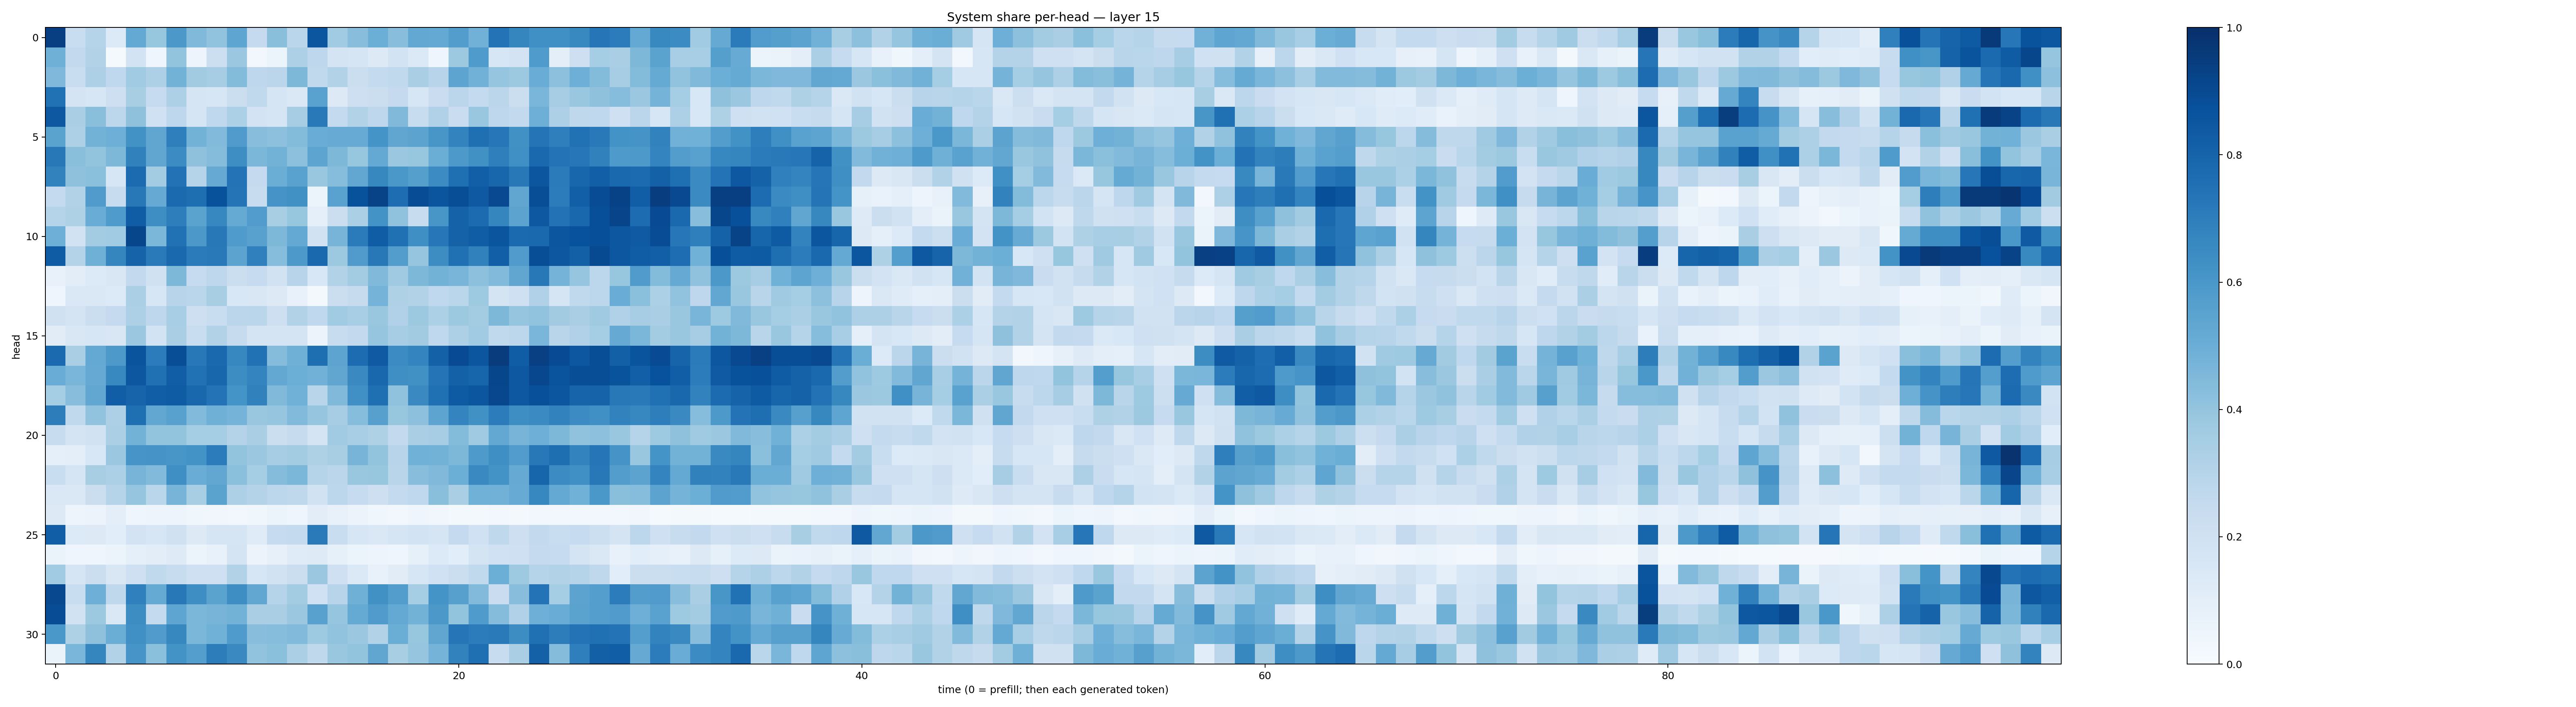

Values plotted in this chart, from the file beside it:
0.93941295, 0.23130995, 0.30039376, 0.1328306, 0.5215744, 0.39102823, 0.5955896, 0.4464366, 0.4048304, 0.5352705, 0.25078118, 0.42346007, 0.28761908, 0.8541522, 0.36439806, 0.42608893, 0.49938464, 0.4270974, 0.52687186, 0.52289325, 0.57104903, 0.48419663, 0.738535, 0.6687711
0.4894, 0.2594, 0.3134, 0.01317, 0.1872, 0.04522, 0.401, 0.04781, 0.2184, 0.3791, 0.0241, 0.06171, 0.325, 0.2735, 0.1736, 0.1648, 0.1257, 0.1837, 0.1394, 0.04556, 0.3753, 0.5824, 0.1595, 0.1799
0.453, 0.2335, 0.3261, 0.2669, 0.3654, 0.3255, 0.4782, 0.3615, 0.3504, 0.4397, 0.2769, 0.285, 0.4551, 0.2628, 0.3163, 0.2254, 0.2554, 0.2635, 0.3382, 0.2958, 0.5423, 0.4809, 0.3984, 0.3754
0.748, 0.173, 0.164, 0.2131, 0.3402, 0.2477, 0.3254, 0.1711, 0.1587, 0.219, 0.2644, 0.1684, 0.1453, 0.552, 0.13, 0.2138, 0.2223, 0.253, 0.1621, 0.2297, 0.2839, 0.2557, 0.285, 0.2239
0.8459, 0.3363, 0.4243, 0.2793, 0.4124, 0.2016, 0.2756, 0.1712, 0.2694, 0.329, 0.1832, 0.1654, 0.3508, 0.7166, 0.2577, 0.3126, 0.2759, 0.4489, 0.2409, 0.3188, 0.2276, 0.3834, 0.2746, 0.2612
0.5507, 0.3249, 0.4782, 0.4952, 0.6212, 0.5348, 0.6938, 0.4774, 0.4423, 0.5799, 0.4274, 0.4143, 0.4375, 0.5057, 0.5083, 0.5086, 0.6161, 0.5331, 0.5458, 0.6046, 0.6782, 0.7574, 0.7234, 0.6262
0.7209, 0.4236, 0.4008, 0.4567, 0.6852, 0.5323, 0.6465, 0.4137, 0.4372, 0.6375, 0.4606, 0.4801, 0.4167, 0.5411, 0.4537, 0.3931, 0.5217, 0.3827, 0.3938, 0.5012, 0.5927, 0.6273, 0.6935, 0.6324
0.6826, 0.411, 0.4185, 0.1577, 0.771, 0.3575, 0.746, 0.3044, 0.5131, 0.742, 0.2533, 0.5007, 0.5508, 0.3855, 0.4331, 0.5307, 0.6612, 0.6002, 0.5664, 0.6463, 0.757, 0.8169, 0.7928, 0.719
0.2565, 0.3154, 0.5817, 0.2381, 0.7203, 0.5133, 0.774, 0.7583, 0.8694, 0.7363, 0.2373, 0.6119, 0.6256, 0.05985, 0.5525, 0.8697, 0.9235, 0.7651, 0.8898, 0.8566, 0.8845, 0.8409, 0.8985, 0.535
0.2978, 0.3233, 0.507, 0.5857, 0.8264, 0.6391, 0.697, 0.5479, 0.6666, 0.5179, 0.5779, 0.342, 0.3945, 0.08626, 0.2201, 0.3341, 0.6173, 0.4088, 0.2391, 0.6054, 0.8059, 0.7714, 0.6683, 0.5461
0.4952, 0.1939, 0.3579, 0.3642, 0.9102, 0.4574, 0.7468, 0.5968, 0.7205, 0.5854, 0.557, 0.4544, 0.5225, 0.1941, 0.4714, 0.7085, 0.8275, 0.7521, 0.6337, 0.7228, 0.8058, 0.828, 0.8574, 0.7743
0.8308, 0.3055, 0.4886, 0.6699, 0.8011, 0.7145, 0.7796, 0.7102, 0.7178, 0.5456, 0.6886, 0.4306, 0.5915, 0.7816, 0.3767, 0.5804, 0.7202, 0.5719, 0.3956, 0.6431, 0.7502, 0.6836, 0.8189, 0.5812
0.07138, 0.103, 0.1352, 0.1494, 0.2602, 0.1953, 0.4537, 0.2492, 0.2744, 0.2231, 0.2485, 0.1893, 0.2952, 0.1559, 0.312, 0.3591, 0.4454, 0.3697, 0.4565, 0.48, 0.4661, 0.417, 0.4448, 0.5317
0.04492, 0.143, 0.1456, 0.1331, 0.3359, 0.1595, 0.2939, 0.2884, 0.3408, 0.1548, 0.1503, 0.1294, 0.07123, 0.01696, 0.224, 0.2455, 0.4735, 0.324, 0.313, 0.2689, 0.2853, 0.3734, 0.1731, 0.204
0.1956, 0.1774, 0.2229, 0.2522, 0.3275, 0.2761, 0.3464, 0.2137, 0.2327, 0.2847, 0.2871, 0.2113, 0.3131, 0.2665, 0.3656, 0.3459, 0.3888, 0.3167, 0.3782, 0.3303, 0.3751, 0.3575, 0.4545, 0.3946
0.1098, 0.1499, 0.1616, 0.152, 0.3792, 0.1854, 0.3383, 0.2335, 0.311, 0.2456, 0.172, 0.1727, 0.1773, 0.05532, 0.2415, 0.261, 0.3954, 0.3508, 0.3609, 0.2679, 0.3251, 0.364, 0.2634, 0.2779
0.7744, 0.3384, 0.5201, 0.5904, 0.8628, 0.7069, 0.8854, 0.7191, 0.7782, 0.6665, 0.7481, 0.4374, 0.4904, 0.7613, 0.5427, 0.7671, 0.8365, 0.6484, 0.6753, 0.8109, 0.8931, 0.8517, 0.9528, 0.8277
0.5073, 0.4609, 0.5148, 0.6564, 0.8511, 0.7512, 0.8208, 0.7483, 0.7922, 0.6407, 0.6752, 0.525, 0.5, 0.4834, 0.5324, 0.6539, 0.7863, 0.6352, 0.6263, 0.7377, 0.8109, 0.7932, 0.9115, 0.8456
0.352, 0.4278, 0.5278, 0.8204, 0.7999, 0.824, 0.8317, 0.7878, 0.7395, 0.6146, 0.6861, 0.4461, 0.485, 0.2926, 0.4469, 0.6327, 0.7556, 0.4068, 0.656, 0.7529, 0.8333, 0.8533, 0.9094, 0.8449
0.7009, 0.2624, 0.4034, 0.3265, 0.7545, 0.528, 0.5573, 0.4424, 0.4921, 0.4754, 0.3842, 0.3981, 0.4426, 0.395, 0.3502, 0.4311, 0.56, 0.3922, 0.4143, 0.5425, 0.6745, 0.6251, 0.7039, 0.6384
0.2346, 0.1722, 0.1946, 0.3359, 0.4803, 0.4006, 0.4013, 0.3535, 0.3517, 0.3073, 0.3379, 0.2247, 0.2452, 0.1764, 0.3634, 0.3443, 0.3215, 0.2588, 0.3392, 0.3482, 0.4412, 0.369, 0.5251, 0.4709
0.09197, 0.09446, 0.1536, 0.3818, 0.6059, 0.612, 0.6047, 0.6208, 0.7055, 0.4021, 0.3822, 0.3479, 0.3578, 0.3208, 0.3429, 0.4722, 0.4007, 0.2966, 0.4856, 0.4782, 0.4553, 0.5877, 0.6343, 0.5753
0.2325, 0.1688, 0.3431, 0.3284, 0.4694, 0.4447, 0.6338, 0.5067, 0.5294, 0.4187, 0.3552, 0.4339, 0.4604, 0.2999, 0.2833, 0.3856, 0.3921, 0.2898, 0.4273, 0.4488, 0.4976, 0.6523, 0.6207, 0.5151
0.144, 0.1446, 0.2265, 0.3001, 0.3947, 0.2863, 0.472, 0.3422, 0.5479, 0.3278, 0.3058, 0.2796, 0.2717, 0.1947, 0.281, 0.2476, 0.213, 0.2577, 0.2676, 0.4227, 0.3367, 0.4851, 0.4831, 0.5106
0.1319, 0.04932, 0.05755, 0.1006, 0.04018, 0.04771, 0.04786, 0.03754, 0.03475, 0.02703, 0.0352, 0.05271, 0.04329, 0.102, 0.07265, 0.05624, 0.03728, 0.0302, 0.03978, 0.03245, 0.02032, 0.01865, 0.02608, 0.01639
0.8226, 0.1365, 0.1268, 0.1075, 0.1828, 0.1569, 0.1966, 0.1275, 0.1661, 0.1662, 0.1211, 0.247, 0.2571, 0.7125, 0.2327, 0.1633, 0.144, 0.1652, 0.185, 0.1645, 0.2503, 0.2031, 0.2699, 0.2119
0.06638, 0.04256, 0.04564, 0.05417, 0.08905, 0.1043, 0.1226, 0.05975, 0.07238, 0.1791, 0.05794, 0.08024, 0.1178, 0.1222, 0.08464, 0.06169, 0.0475, 0.04272, 0.08452, 0.1347, 0.1091, 0.1793, 0.202, 0.2071
0.366, 0.1704, 0.2265, 0.1496, 0.2034, 0.2629, 0.2379, 0.2072, 0.2068, 0.3148, 0.1621, 0.1903, 0.2265, 0.3803, 0.2052, 0.1372, 0.07131, 0.1116, 0.1621, 0.2019, 0.2191, 0.2632, 0.4973, 0.3721
0.9028, 0.2324, 0.4931, 0.2699, 0.6896, 0.5165, 0.7208, 0.6397, 0.5497, 0.6401, 0.5306, 0.3026, 0.3558, 0.2027, 0.2961, 0.4888, 0.627, 0.5712, 0.3517, 0.6154, 0.5601, 0.4423, 0.2283, 0.4271
0.8879, 0.1914, 0.3783, 0.145, 0.6432, 0.2576, 0.5381, 0.4602, 0.4693, 0.4801, 0.3362, 0.3365, 0.3793, 0.5548, 0.3947, 0.5158, 0.5804, 0.5231, 0.4798, 0.595, 0.4009, 0.5849, 0.4337, 0.3198
0.599, 0.3217, 0.4135, 0.5006, 0.6323, 0.5809, 0.6624, 0.4579, 0.4863, 0.5847, 0.4262, 0.4317, 0.4433, 0.3744, 0.4024, 0.3789, 0.3124, 0.5031, 0.3941, 0.5327, 0.728, 0.7068, 0.7126, 0.6425
0.06254, 0.4633, 0.6696, 0.3159, 0.6089, 0.4205, 0.6182, 0.5702, 0.7001, 0.6554, 0.405, 0.4198, 0.3337, 0.2706, 0.386, 0.399, 0.535, 0.3416, 0.398, 0.4762, 0.6814, 0.7563, 0.2408, 0.3376
